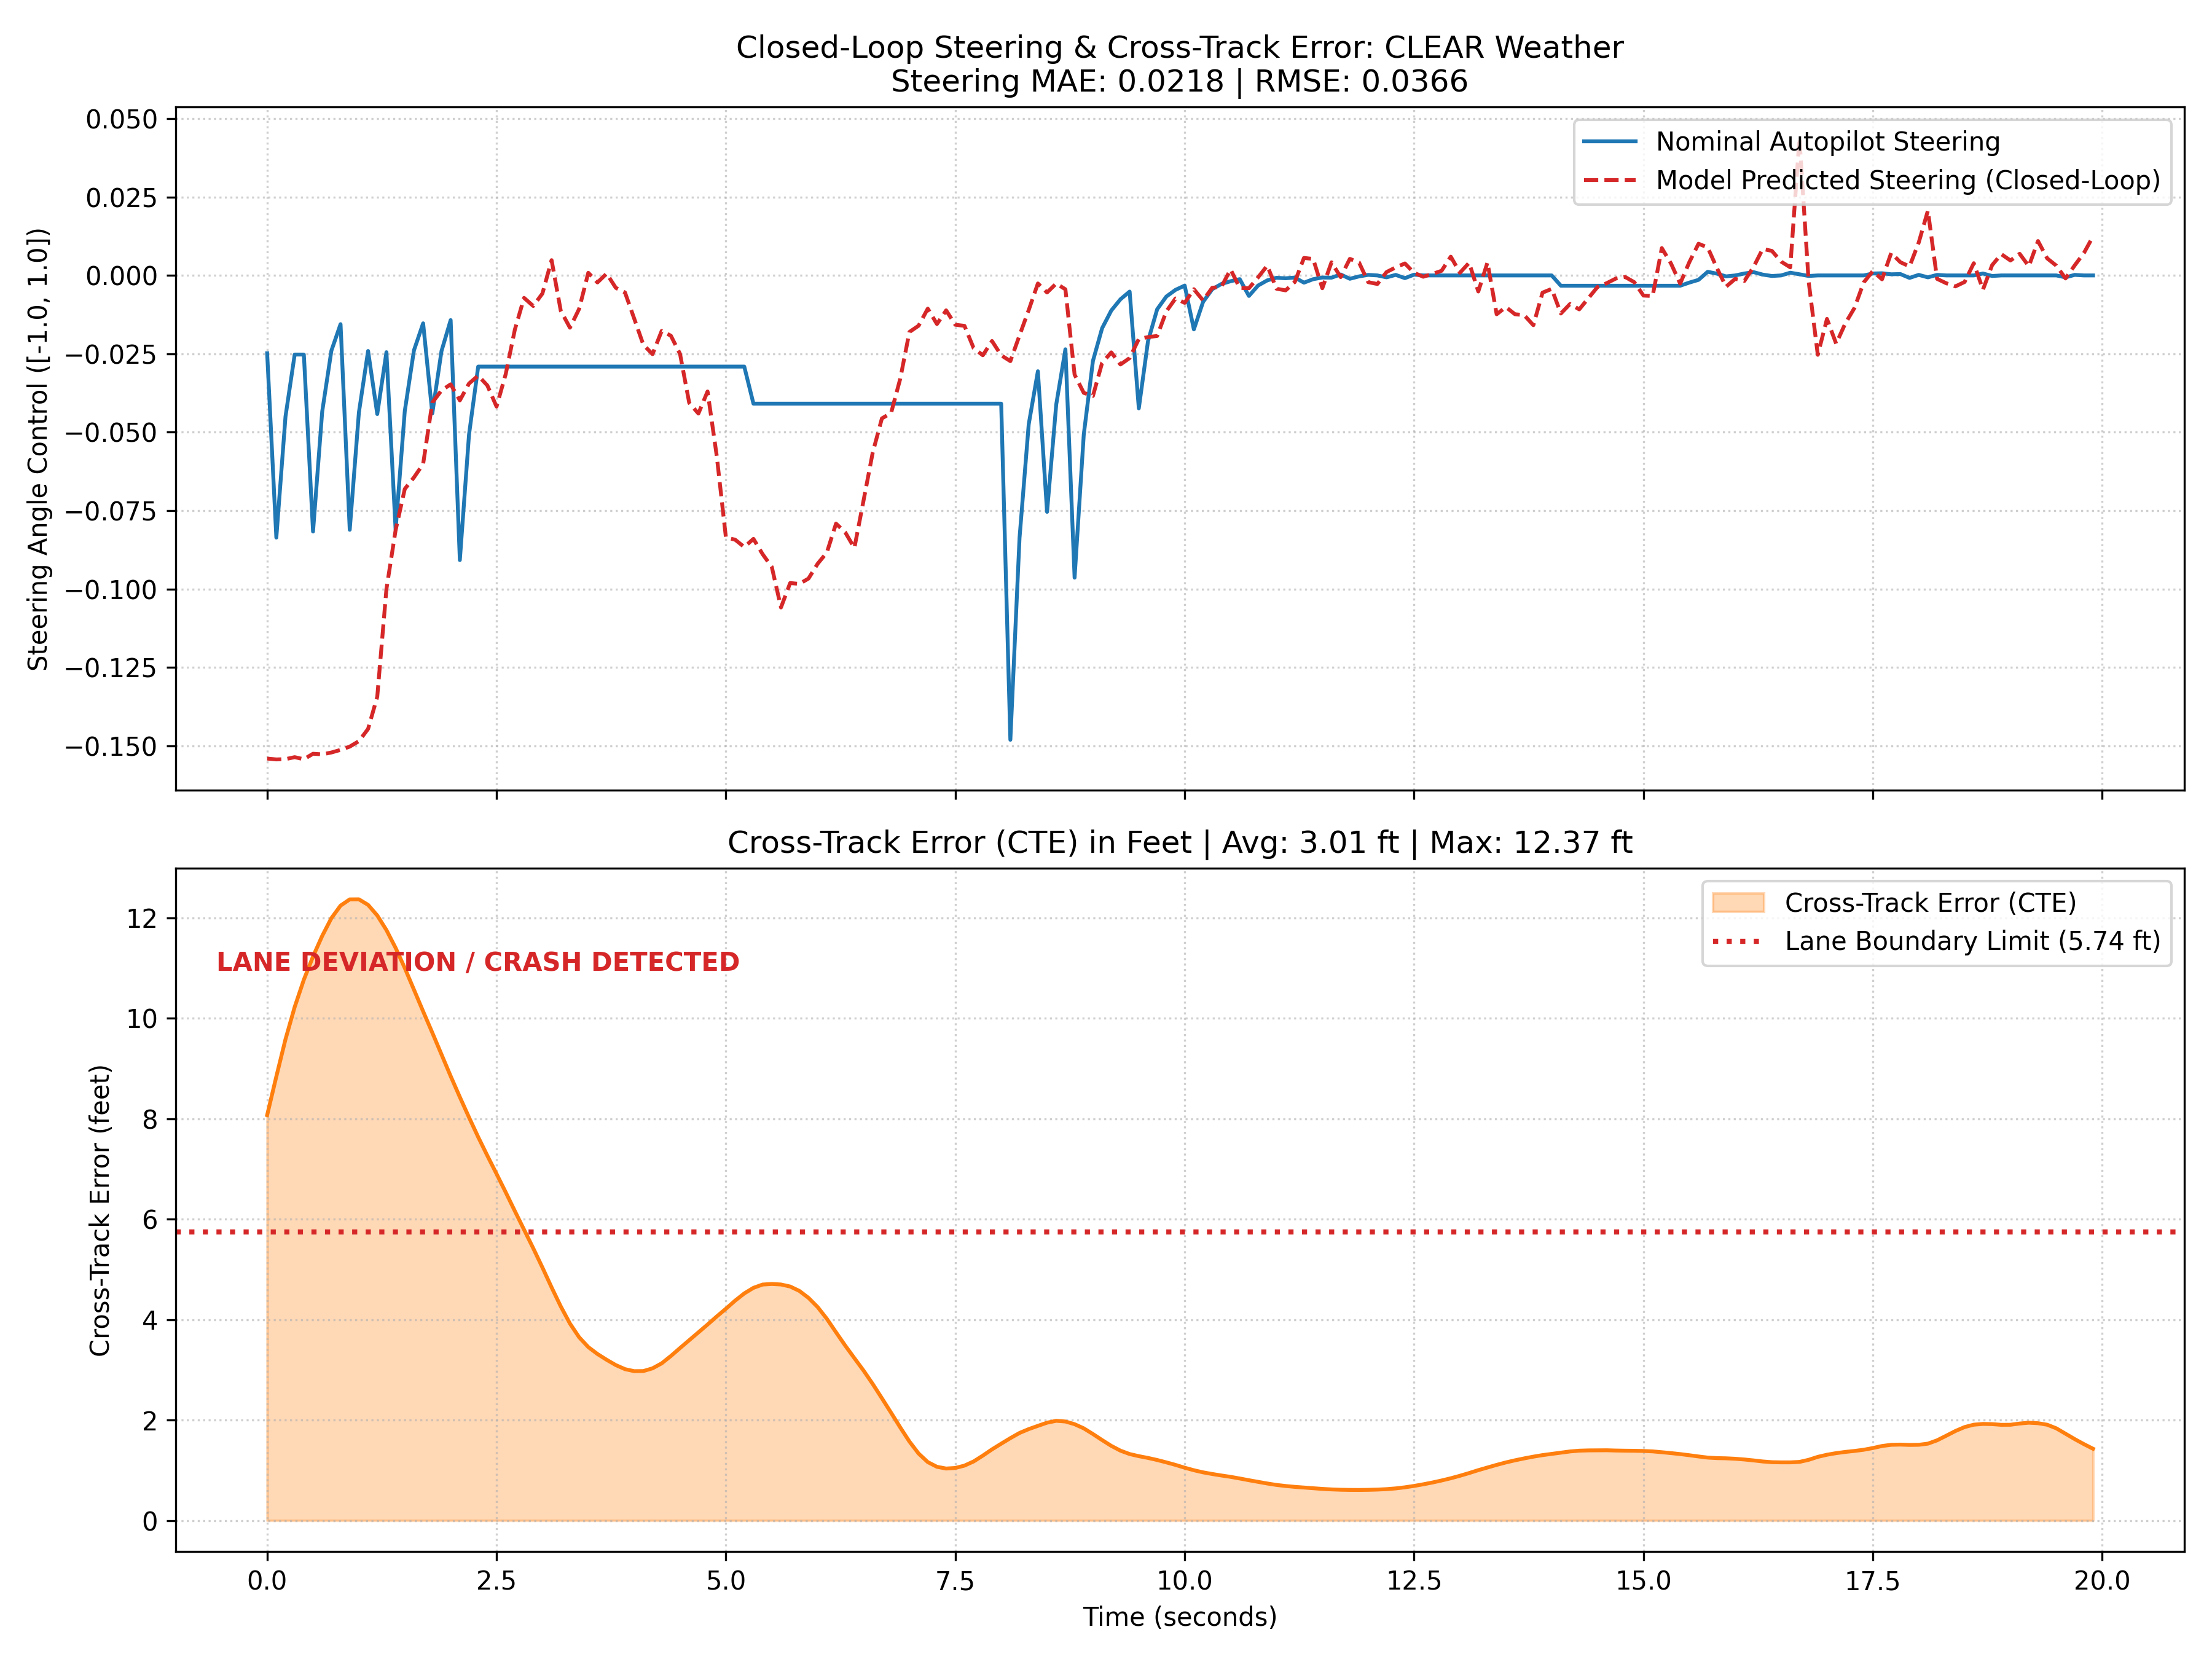

The table this chart was drawn from, first rows:
step, nominal_steer, predicted_steer, throttle, brake, speed_mph, x, y, z, cte
0, -0.02481, -0.1541, 0.0, 0.00367, 20.04, 359.6, 34.85, 0.1737, 2.46
1, -0.08361, -0.1544, 0.0, 0.005057, 20.05, 360.5, 34.85, 0.162, 2.694
2, -0.04499, -0.1543, 0.3063, 0.0, 19.96, 361.4, 34.83, 0.1515, 2.92
3, -0.02524, -0.1536, 0.3152, 0.0, 19.9, 362.3, 34.76, 0.1413, 3.116
4, -0.02524, -0.1543, 0.3195, 0.0, 19.87, 363.2, 34.66, 0.1317, 3.281
5, -0.08169, -0.1526, 0.3236, 0.0, 19.84, 364.1, 34.51, 0.1234, 3.422
6, -0.04343, -0.1527, 0.3276, 0.0, 19.82, 364.9, 34.32, 0.1158, 3.547
7, -0.02401, -0.1522, 0.3318, 0.0, 19.79, 365.8, 34.09, 0.1084, 3.655
8, -0.01553, -0.1513, 0.3364, 0.0, 19.76, 366.6, 33.83, 0.1013, 3.731
9, -0.08113, -0.1503, 0.3408, 0.0, 19.73, 367.5, 33.52, 0.09473, 3.769
10, -0.04369, -0.1485, 0.3449, 0.0, 19.7, 368.3, 33.18, 0.08846, 3.769
11, -0.02409, -0.1446, 0.3495, 0.0, 19.67, 369.1, 32.8, 0.08203, 3.735
12, -0.04421, -0.1344, 0.3541, 0.0, 19.64, 369.9, 32.38, 0.07634, 3.671
13, -0.02449, -0.1, 0.3569, 0.0, 19.62, 370.6, 31.94, 0.07133, 3.582
14, -0.0811, -0.08125, 0.3104, 0.0, 19.93, 371.4, 31.46, 0.06646, 3.474
15, -0.04326, -0.06811, 0.3295, 0.0, 19.8, 372.1, 30.96, 0.06129, 3.352
16, -0.02388, -0.06442, 0.3517, 0.0, 19.66, 372.9, 30.46, 0.0565, 3.221
17, -0.01527, -0.06015, 0.3725, 0.0, 19.52, 373.6, 29.94, 0.05201, 3.089
18, -0.044, -0.04056, 0.3886, 0.0, 19.41, 374.3, 29.41, 0.04758, 2.96
19, -0.02414, -0.03669, 0.3988, 0.0, 19.34, 374.9, 28.87, 0.04321, 2.828
20, -0.01425, -0.03472, 0.404, 0.0, 19.31, 375.6, 28.33, 0.03892, 2.696
21, -0.09078, -0.03986, 0.4057, 0.0, 19.3, 376.3, 27.78, 0.03471, 2.569
22, -0.05078, -0.03448, 0.4049, 0.0, 19.3, 376.9, 27.22, 0.0308, 2.446
23, -0.02908, -0.03195, 0.4026, 0.0, 19.32, 377.6, 26.66, 0.02714, 2.327
24, -0.02908, -0.0351, 0.3998, 0.0, 19.33, 378.2, 26.09, 0.02359, 2.213
25, -0.02908, -0.04183, 0.3981, 0.0, 19.35, 378.9, 25.51, 0.0203, 2.103
26, -0.02908, -0.03148, 0.3972, 0.0, 19.35, 379.5, 24.92, 0.01801, 1.992
27, -0.02908, -0.01724, 0.3961, 0.0, 19.36, 380.1, 24.32, 0.01617, 1.877
28, -0.02908, -0.007161, 0.3954, 0.0, 19.36, 380.8, 23.73, 0.01429, 1.764
29, -0.02908, -0.009748, 0.3957, 0.0, 19.36, 381.4, 23.13, 0.01319, 1.652
30, -0.02908, -0.005772, 0.396, 0.0, 19.36, 382, 22.52, 0.01303, 1.535
31, -0.02908, 0.004878, 0.3963, 0.0, 19.36, 382.6, 21.92, 0.01289, 1.414
32, -0.02908, -0.01128, 0.3967, 0.0, 19.36, 383.3, 21.32, 0.01273, 1.299
33, -0.02908, -0.01667, 0.3972, 0.0, 19.35, 383.9, 20.71, 0.01255, 1.195
34, -0.02908, -0.0107, 0.3976, 0.0, 19.35, 384.5, 20.11, 0.01239, 1.112
35, -0.02908, 0.0008509, 0.3977, 0.0, 19.35, 385.1, 19.5, 0.01221, 1.052
36, -0.02908, -0.002243, 0.3977, 0.0, 19.35, 385.7, 18.89, 0.01202, 1.01
37, -0.02908, 0.0005886, 0.3977, 0.0, 19.35, 386.3, 18.28, 0.01182, 0.9752
38, -0.02908, -0.003965, 0.3976, 0.0, 19.35, 387, 17.67, 0.01161, 0.943
39, -0.02908, -0.005437, 0.3975, 0.0, 19.35, 387.6, 17.06, 0.0114, 0.9184
40, -0.02908, -0.01373, 0.3974, 0.0, 19.35, 388.2, 16.45, 0.01119, 0.9063
41, -0.02908, -0.02211, 0.3975, 0.0, 19.35, 388.8, 15.83, 0.01098, 0.9067
42, -0.02908, -0.02511, 0.3977, 0.0, 19.35, 389.4, 15.21, 0.01077, 0.9234
43, -0.02908, -0.0177, 0.3978, 0.0, 19.35, 390, 14.59, 0.01056, 0.9537
44, -0.02908, -0.01923, 0.3977, 0.0, 19.35, 390.6, 13.97, 0.01036, 0.9982
45, -0.02908, -0.02504, 0.3977, 0.0, 19.35, 391.2, 13.34, 0.01015, 1.047
46, -0.02908, -0.04065, 0.3978, 0.0, 19.35, 391.8, 12.71, 0.009953, 1.094
47, -0.02908, -0.04405, 0.3978, 0.0, 19.35, 392.4, 12.07, 0.009754, 1.142
48, -0.02908, -0.037, 0.3985, 0.0, 19.34, 393, 11.42, 0.00956, 1.189
49, -0.02908, -0.05757, 0.3985, 0.0, 19.34, 393.5, 10.77, 0.009369, 1.238
50, -0.02908, -0.08361, 0.3995, 0.0, 19.34, 394.1, 10.11, 0.009174, 1.285
51, -0.02908, -0.08427, 0.4017, 0.0, 19.32, 394.6, 9.439, 0.008982, 1.334
52, -0.02908, -0.08662, 0.4024, 0.0, 19.32, 395.1, 8.753, 0.008794, 1.378
53, -0.0409, -0.08402, 0.4026, 0.0, 19.32, 395.7, 8.054, 0.008605, 1.412
54, -0.0409, -0.0889, 0.4022, 0.0, 19.32, 396.1, 7.342, 0.008413, 1.432
55, -0.0409, -0.09298, 0.4021, 0.0, 19.32, 396.6, 6.618, 0.008227, 1.435
56, -0.0409, -0.1059, 0.4022, 0.0, 19.32, 397.1, 5.88, 0.00804, 1.432
57, -0.0409, -0.0981, 0.4032, 0.0, 19.31, 397.5, 5.13, 0.007843, 1.42
58, -0.0409, -0.09838, 0.4027, 0.0, 19.32, 397.9, 4.367, 0.007648, 1.393
59, -0.0409, -0.09668, 0.4024, 0.0, 19.32, 398.3, 3.592, 0.007452, 1.351
... 140 more rows
